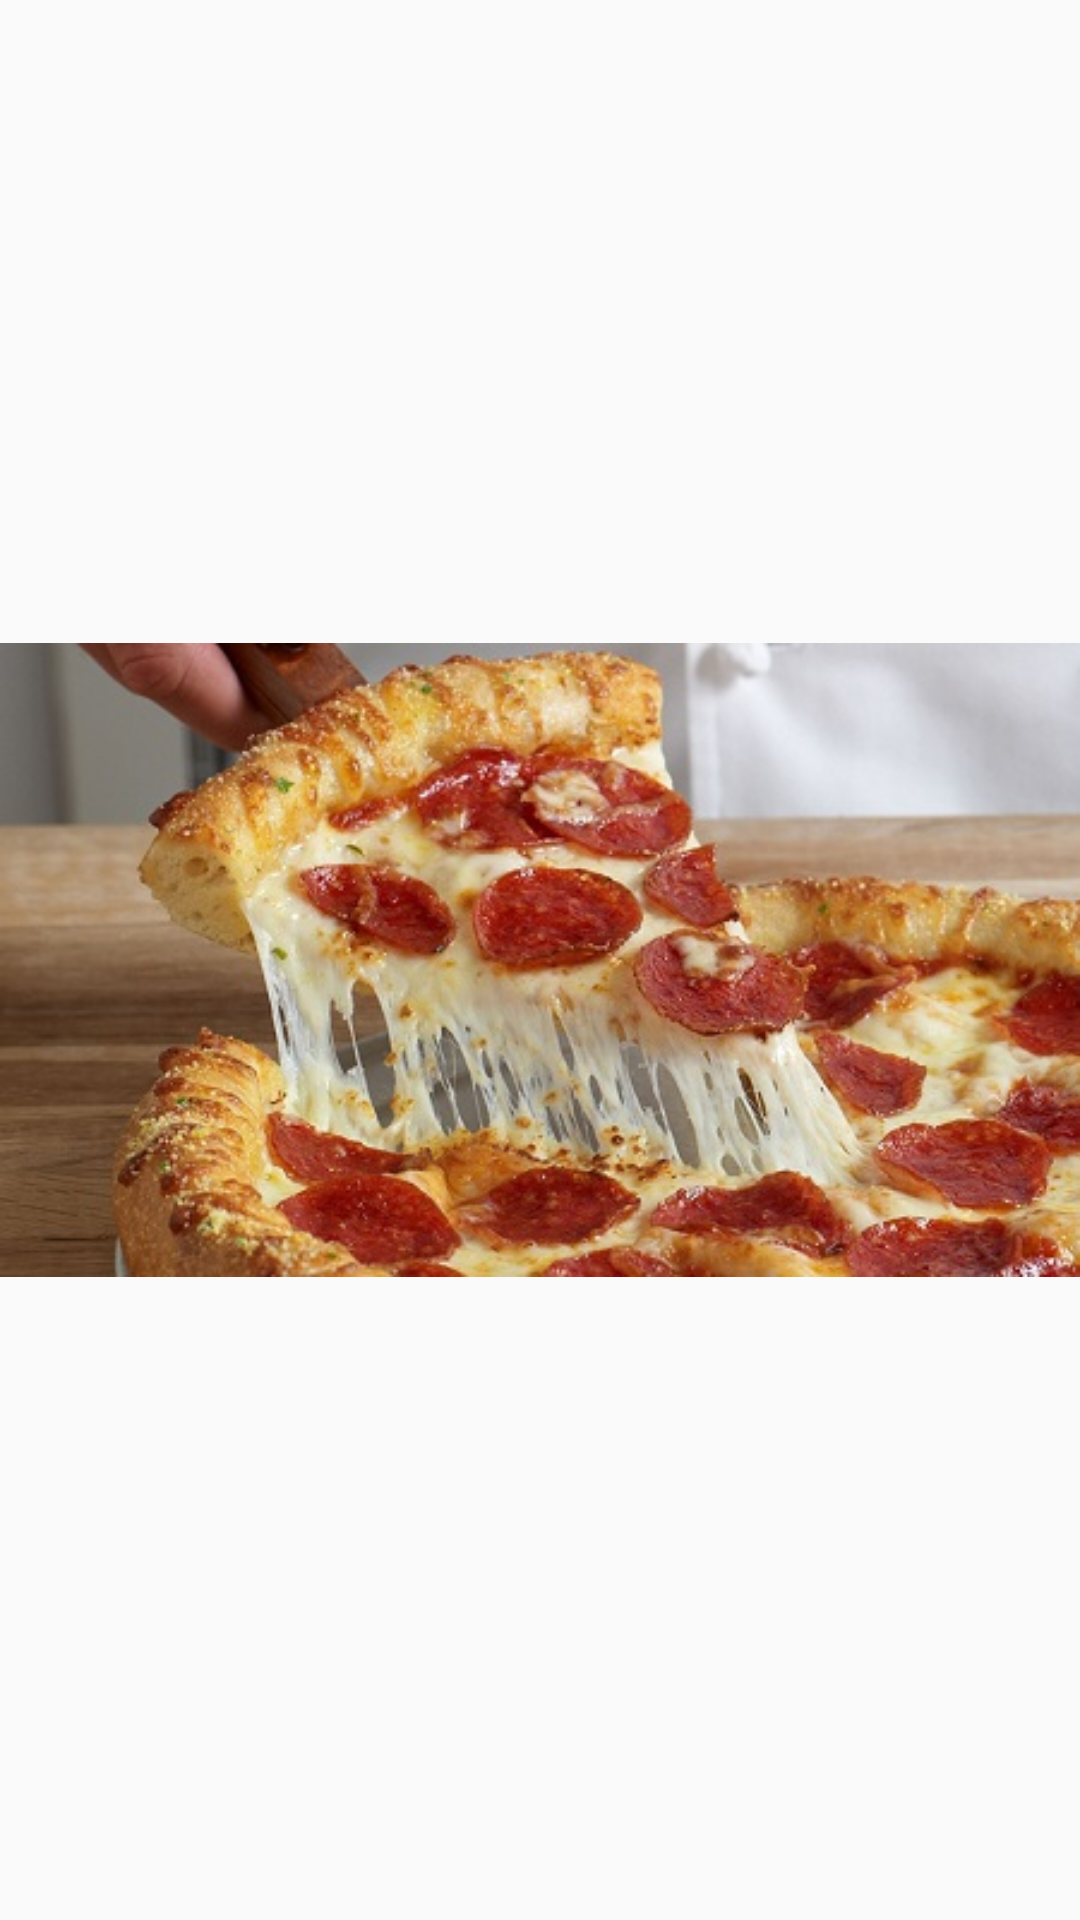

The Android layout XML behind this screen, and the referenced resources:
<!-- AndroidManifest.xml: application theme AppTheme -->
<!-- res/layout/fragment_lunch_menu_preview_.xml -->
<FrameLayout xmlns:android="http://schemas.android.com/apk/res/android"
    xmlns:tools="http://schemas.android.com/tools" android:layout_width="match_parent"
    android:layout_height="match_parent" tools:context="com.manics.food.Fragments.LunchMenuPreview_Fragment">

   <ImageView
       android:layout_width="match_parent"
       android:layout_height="match_parent"
       android:src="@drawable/pizza"/>

</FrameLayout>
<!-- resources referenced by this layout -->
<resources>
  <!-- drawable pizza: jpg bitmap (drawable, 62946 bytes) -->
  <style name="AppTheme" parent="Theme.AppCompat.Light.NoActionBar" />
</resources>
